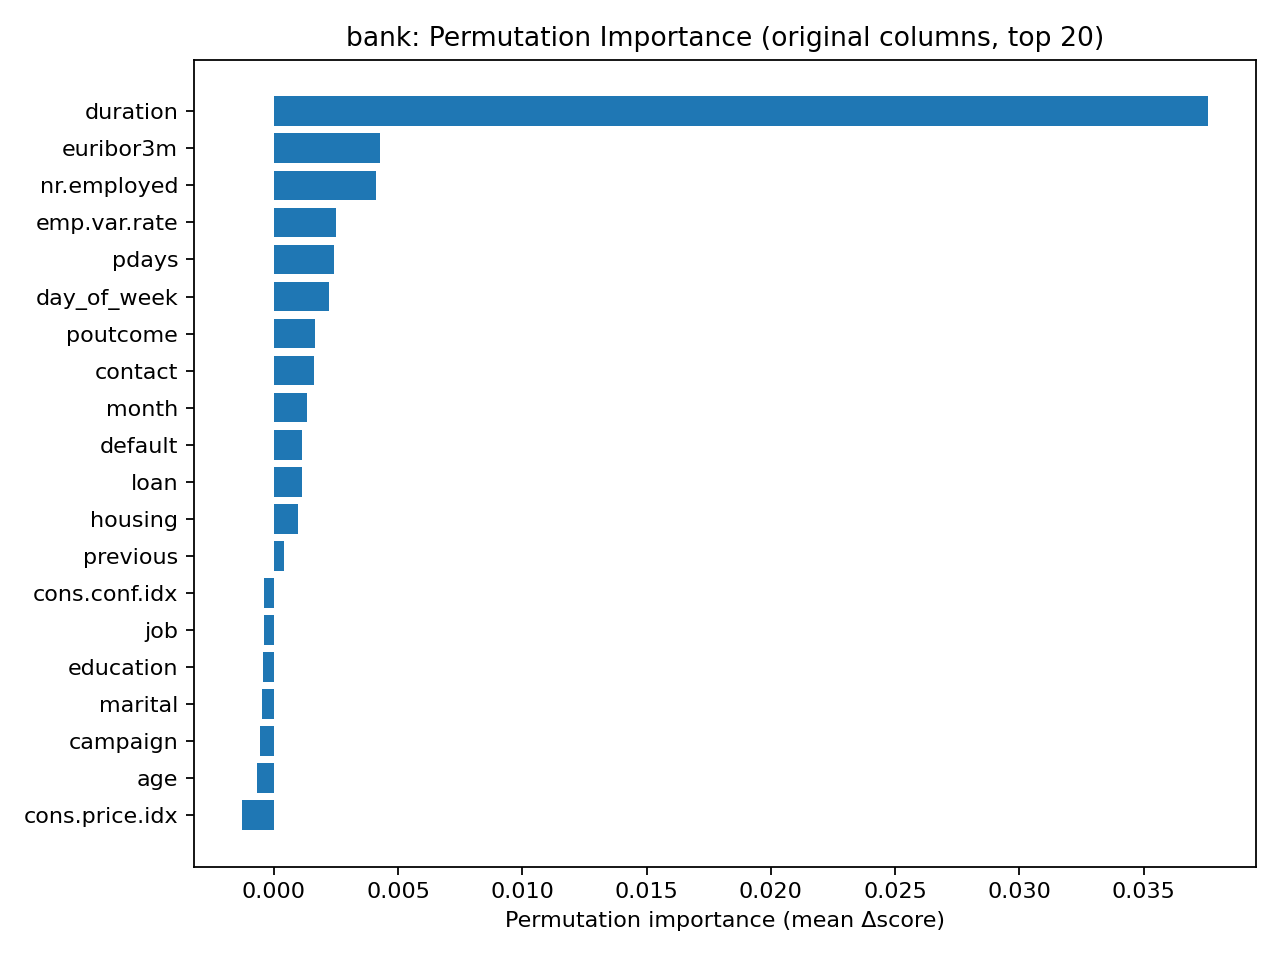

Data behind this chart, as committed beside it:
feature, importance
duration, 0.03758
euribor3m, 0.004263
nr.employed, 0.004113
emp.var.rate, 0.002491
pdays, 0.002428
day_of_week, 0.0022
poutcome, 0.001656
contact, 0.001627
month, 0.00134
default, 0.001151
loan, 0.001112
housing, 0.0009663
previous, 0.0003933
cons.conf.idx, -0.0003836
job, -0.0004176
education, -0.0004516
marital, -0.0004953
campaign, -0.000573
age, -0.0006652
cons.price.idx, -0.001282
